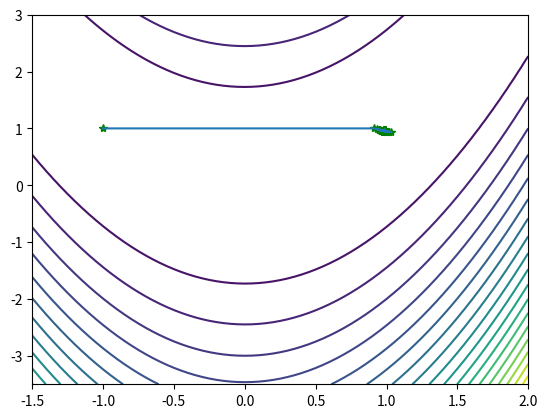

Python code for this plot:
#-*- coding: UTF-8 -*-
"""
Newton法
Rosenbrock函数
函数 f(x)=100*(x(2)-x(1).^2).^2+(1-x(1)).^2
梯度 g(x)=(-400*(x(2)-x(1)^2)*x(1)-2*(1-x(1)),200*(x(2)-x(1)^2))^(T)
"""
rou=0.01
import numpy as np
import matplotlib.pyplot as plt
def F(x):
    return 100*(x[1]-x[0]**2)**2+(1-x[0])**2;

def jacobian(x):
    return np.array([-400*x[0]*(x[1]-x[0]**2)-2*(1-x[0]),200*(x[1]-x[0]**2)])

def hessian(x):
    return np.array([[-400*(x[1]-3*x[0]**2)+2,-400*x[0]],[-400*x[0],200]])

def phi(a,x,p):
    return F(x+a*p)


def Apha(x,p,g):
    a=1
    while(phi(a,x,p)>=F(x)+rou*np.dot(p.transpose(),g)*a):
        a=0.9*a
    return a

X1=np.arange(-1.5,2+0.05,0.05)
X2=np.arange(-3.5,3+0.05,0.05)
[x1,x2]=np.meshgrid(X1,X2)
f=100*(x2-x1**2)**2+(1-x1)**2; # 给定的函数
plt.contour(x1,x2,f,20) # 画出函数的20条轮廓线


def newton(x0):

    print('初始点为:')
    print(x0,'\n')
    W=np.zeros((2,10**3))
    i = 1
    imax = 1000
    W[:,0] = x0
    x = x0
    delta = 1
    alpha = 1

    while i<imax and delta>10**(-10):
        #p = -np.dot(np.linalg.inv(hessian(x)),jacobian(x))
        p=-jacobian(x)
        x0 = x
       # alpha=1.0*np.dot(jacobian(x).transpose(),jacobian(x))/np.dot((np.dot(jacobian(x).transpose(),hessian(x))),jacobian(x))
        alpha=Apha(x,p,jacobian(x))
        print('步长为:')
        print(alpha)
       # alpha=1.0
        x = x + alpha*p
        W[:,i] = x
        delta = sum((x-x0)**2)
        print('第 %d 次迭代结果:'%(i))
        print(x)
        i=i+1
    W=W[:,0:i]  # 记录迭代点
    return W

x0 = np.array([-1,1])
W=newton(x0)

plt.plot(W[0,:],W[1,:],'g*',W[0,:],W[1,:]) # 画出迭代点收敛的轨迹
plt.show()